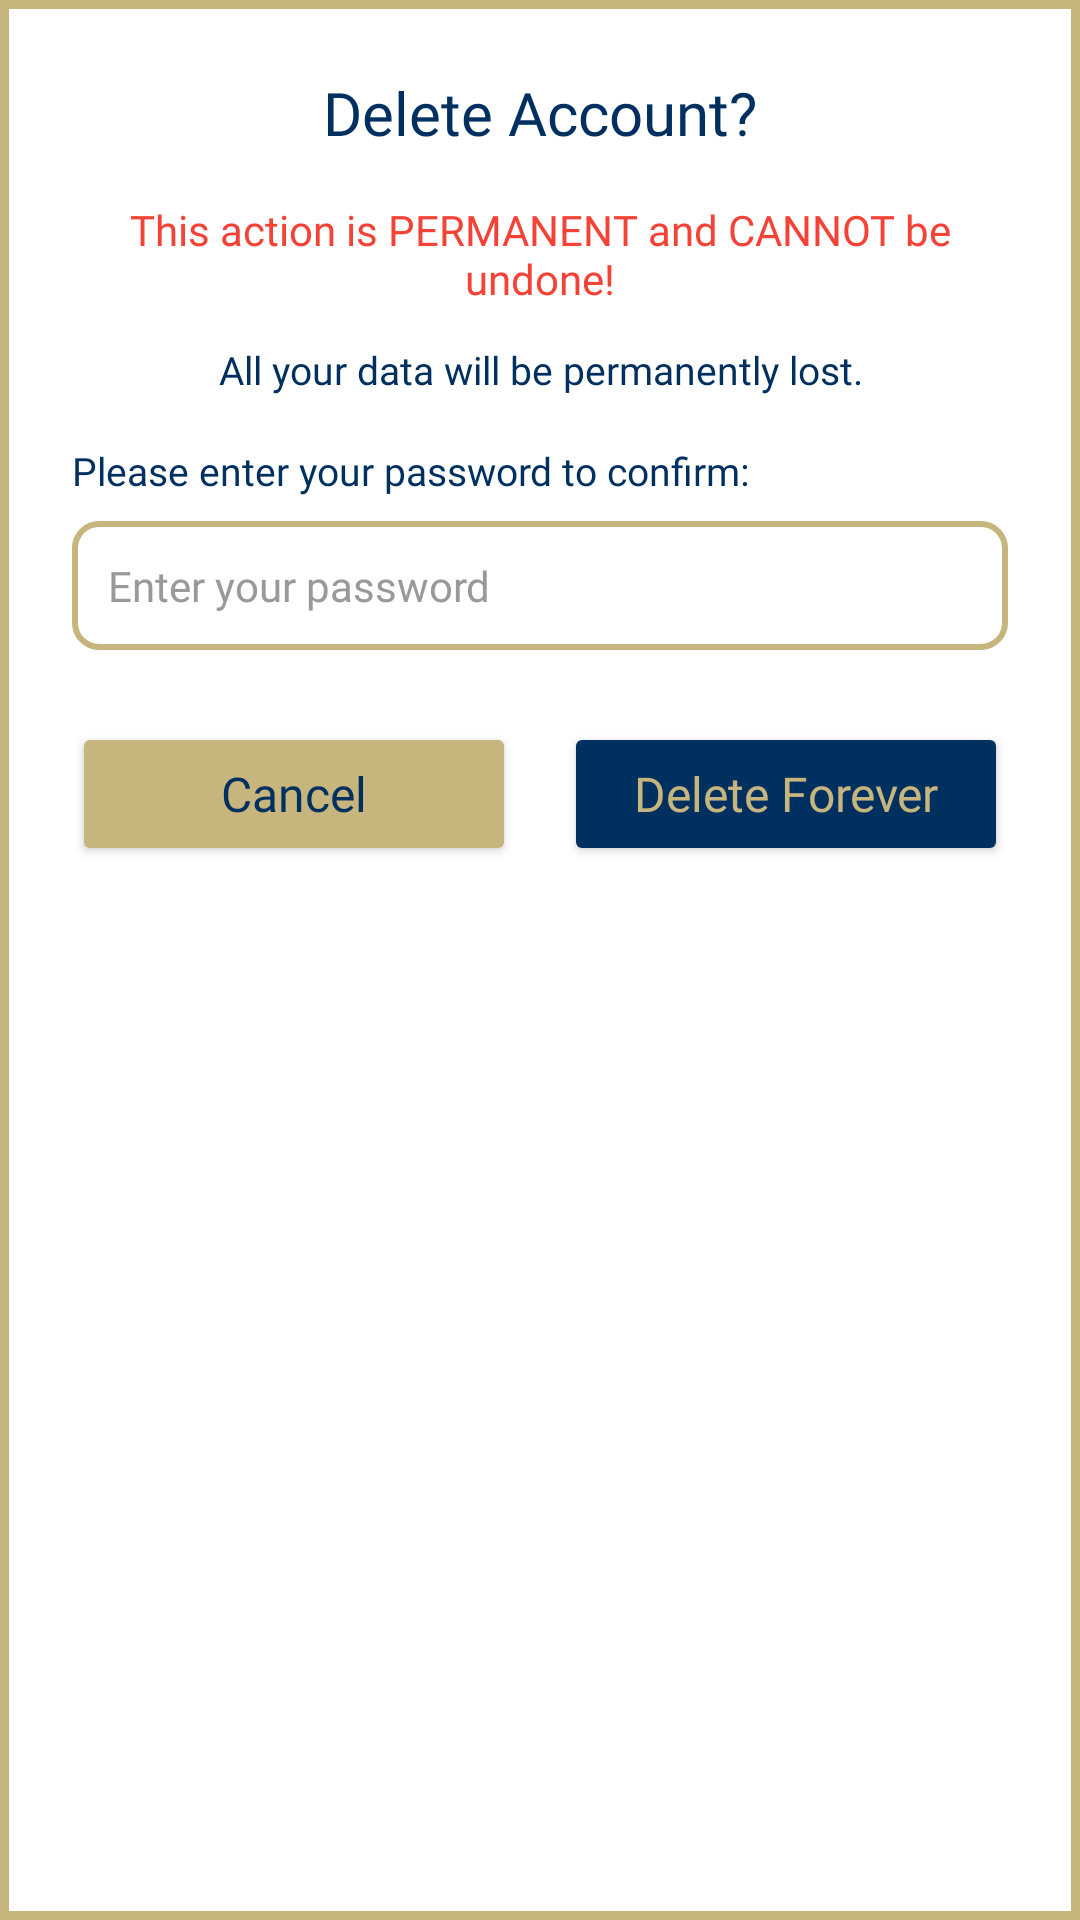

The Android layout XML behind this screen, and the referenced resources:
<!-- AndroidManifest.xml: application theme Theme.Wingman -->
<!-- res/layout/dialog_delete_account.xml -->
<?xml version="1.0" encoding="utf-8"?>
<LinearLayout xmlns:android="http://schemas.android.com/apk/res/android"
    android:layout_width="match_parent"
    android:layout_height="wrap_content"
    android:orientation="vertical"
    android:padding="24dp"
    android:background="@drawable/bgborder">

    <TextView
        android:layout_width="match_parent"
        android:layout_height="wrap_content"
        android:text="Delete Account?"
        android:textSize="20sp"
        android:fontFamily="@font/dm_sans_bold"
        android:textColor="@color/blue"
        android:gravity="center"
        android:layout_marginBottom="16dp" />

    <TextView
        android:layout_width="match_parent"
        android:layout_height="wrap_content"
        android:text="This action is PERMANENT and CANNOT be undone!"
        android:textSize="14sp"
        android:fontFamily="@font/dm_sans_bold"
        android:textColor="#F44336"
        android:gravity="center"
        android:layout_marginBottom="12dp" />

    <TextView
        android:layout_width="match_parent"
        android:layout_height="wrap_content"
        android:text="All your data will be permanently lost."
        android:textSize="13sp"
        android:fontFamily="@font/dm_sans_semibold"
        android:textColor="@color/blue"
        android:gravity="center"
        android:layout_marginBottom="16dp" />

    <TextView
        android:layout_width="match_parent"
        android:layout_height="wrap_content"
        android:text="Please enter your password to confirm:"
        android:textSize="13sp"
        android:fontFamily="@font/dm_sans_semibold"
        android:textColor="@color/blue"
        android:layout_marginBottom="8dp" />

    <EditText
        android:id="@+id/dialogPassword"
        android:layout_width="match_parent"
        android:layout_height="wrap_content"
        android:hint="Enter your password"
        android:inputType="textPassword"
        android:fontFamily="@font/dm_sans_semibold"
        android:textSize="14sp"
        android:padding="12dp"
        android:background="@drawable/border"
        android:textColor="@color/blue"
        android:textColorHint="#999999"
        android:layout_marginBottom="24dp" />

    <LinearLayout
        android:layout_width="match_parent"
        android:layout_height="wrap_content"
        android:orientation="horizontal"
        android:gravity="center">

        <androidx.appcompat.widget.AppCompatButton
            android:id="@+id/btnCancel"
            android:layout_width="0dp"
            android:layout_height="wrap_content"
            android:layout_marginEnd="8dp"
            android:layout_weight="1"
            android:backgroundTint="@color/gold"
            android:fontFamily="@font/dm_sans_semibold"
            android:text="Cancel"
            android:textAllCaps="false"
            android:textColor="@color/blue"
            android:textSize="16sp" />

        <androidx.appcompat.widget.AppCompatButton
            android:id="@+id/btnDelete"
            android:layout_width="0dp"
            android:layout_height="wrap_content"
            android:layout_weight="1"
            android:text="Delete Forever"
            android:textAllCaps="false"
            android:textColor="@color/gold"
            android:textSize="16sp"
            android:fontFamily="@font/dm_sans_bold"
            android:backgroundTint="@color/blue"
            android:layout_marginStart="8dp" />

    </LinearLayout>
</LinearLayout>
<!-- resources referenced by this layout -->
<resources>
  <color name="blue">#003060</color>
  <color name="gold">#c7b57e</color>
  <!-- drawable bgborder (drawable) -->
  <?xml version="1.0" encoding="utf-8"?>
  <shape xmlns:android="http://schemas.android.com/apk/res/android"
      android:shape="rectangle">
      <solid android:color="@color/white" />
      <stroke
          android:width="3dp"
          android:color="@color/gold" />
  
  </shape>
  <!-- drawable border (drawable) -->
  <?xml version="1.0" encoding="utf-8"?>
  <shape xmlns:android="http://schemas.android.com/apk/res/android"
      android:shape="rectangle">
      <solid android:color="@color/white" />
      <stroke
          android:width="2dp"
          android:color="@color/gold" />
      <corners android:radius="8dp" />
  </shape>
  <style name="Theme.Wingman" parent="Base.Theme.Wingman" />
  <color name="white">#FFFFFFFF</color>
  <style name="Base.Theme.Wingman" parent="Theme.Material3.DayNight.NoActionBar">
  
      </style>
</resources>
